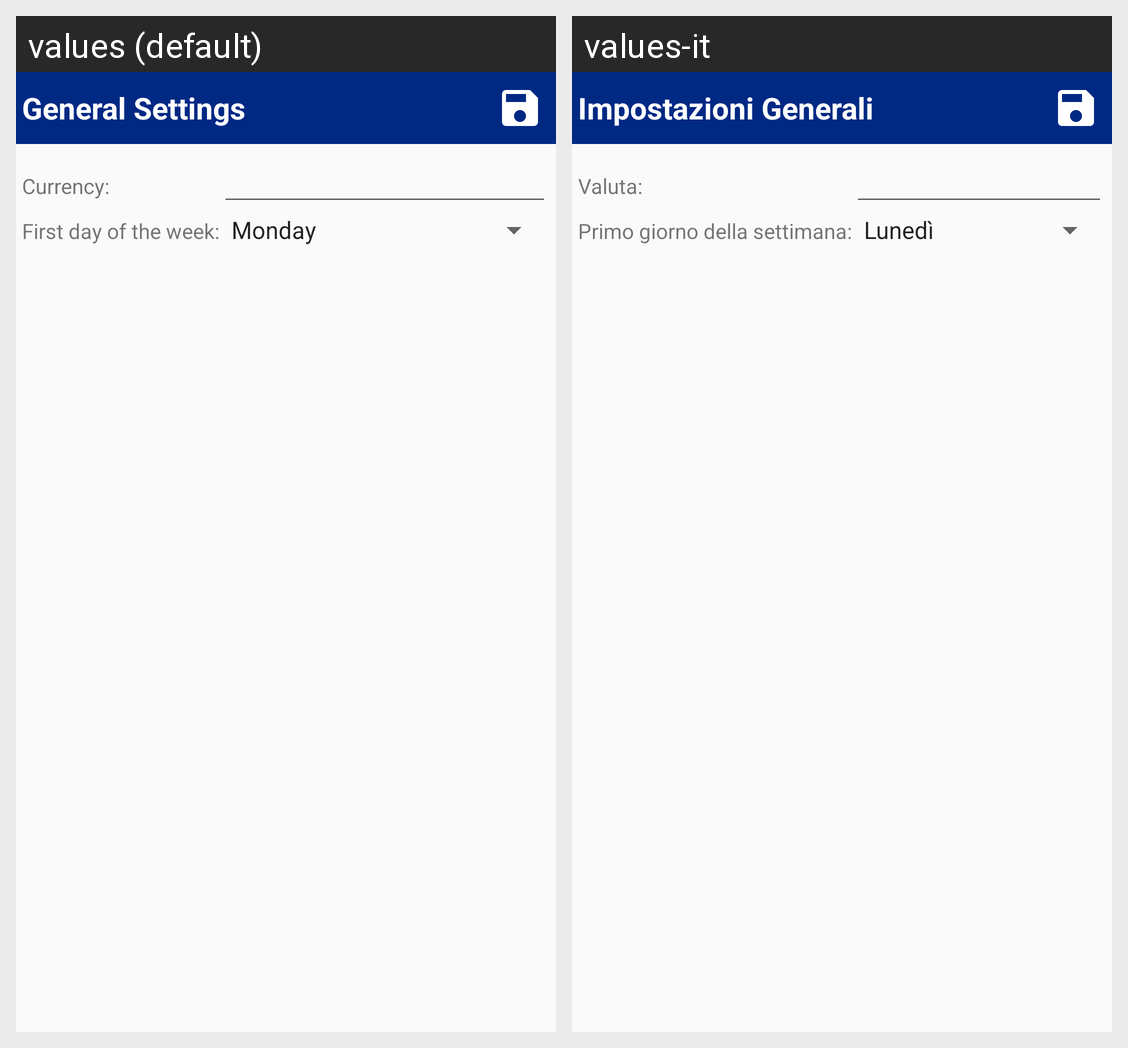

Strings drawn on this Android screen and how each of the app's shown locales translates them:
Android screen res/layout/fragment_settings.xml rendered under 2 locales, left to right: values (default), values-it. Device: Nexus 5 (rendered at 1080×1920; each locale shown at half size, 540×960, under a caption strip naming it); theme AppTheme.
Strings drawn on this screen, with the default value and each locale's value (text and hints the layout hard-codes, and strings that could not be matched under every locale, appear in the picture but are not listed):

label_settings
  values: General Settings
  values-it: Impostazioni Generali

settings_currency
  values: Currency:
  values-it: Valuta:

settings_first_day_of_week
  values: First day of the week:
  values-it: Primo giorno della settimana:
